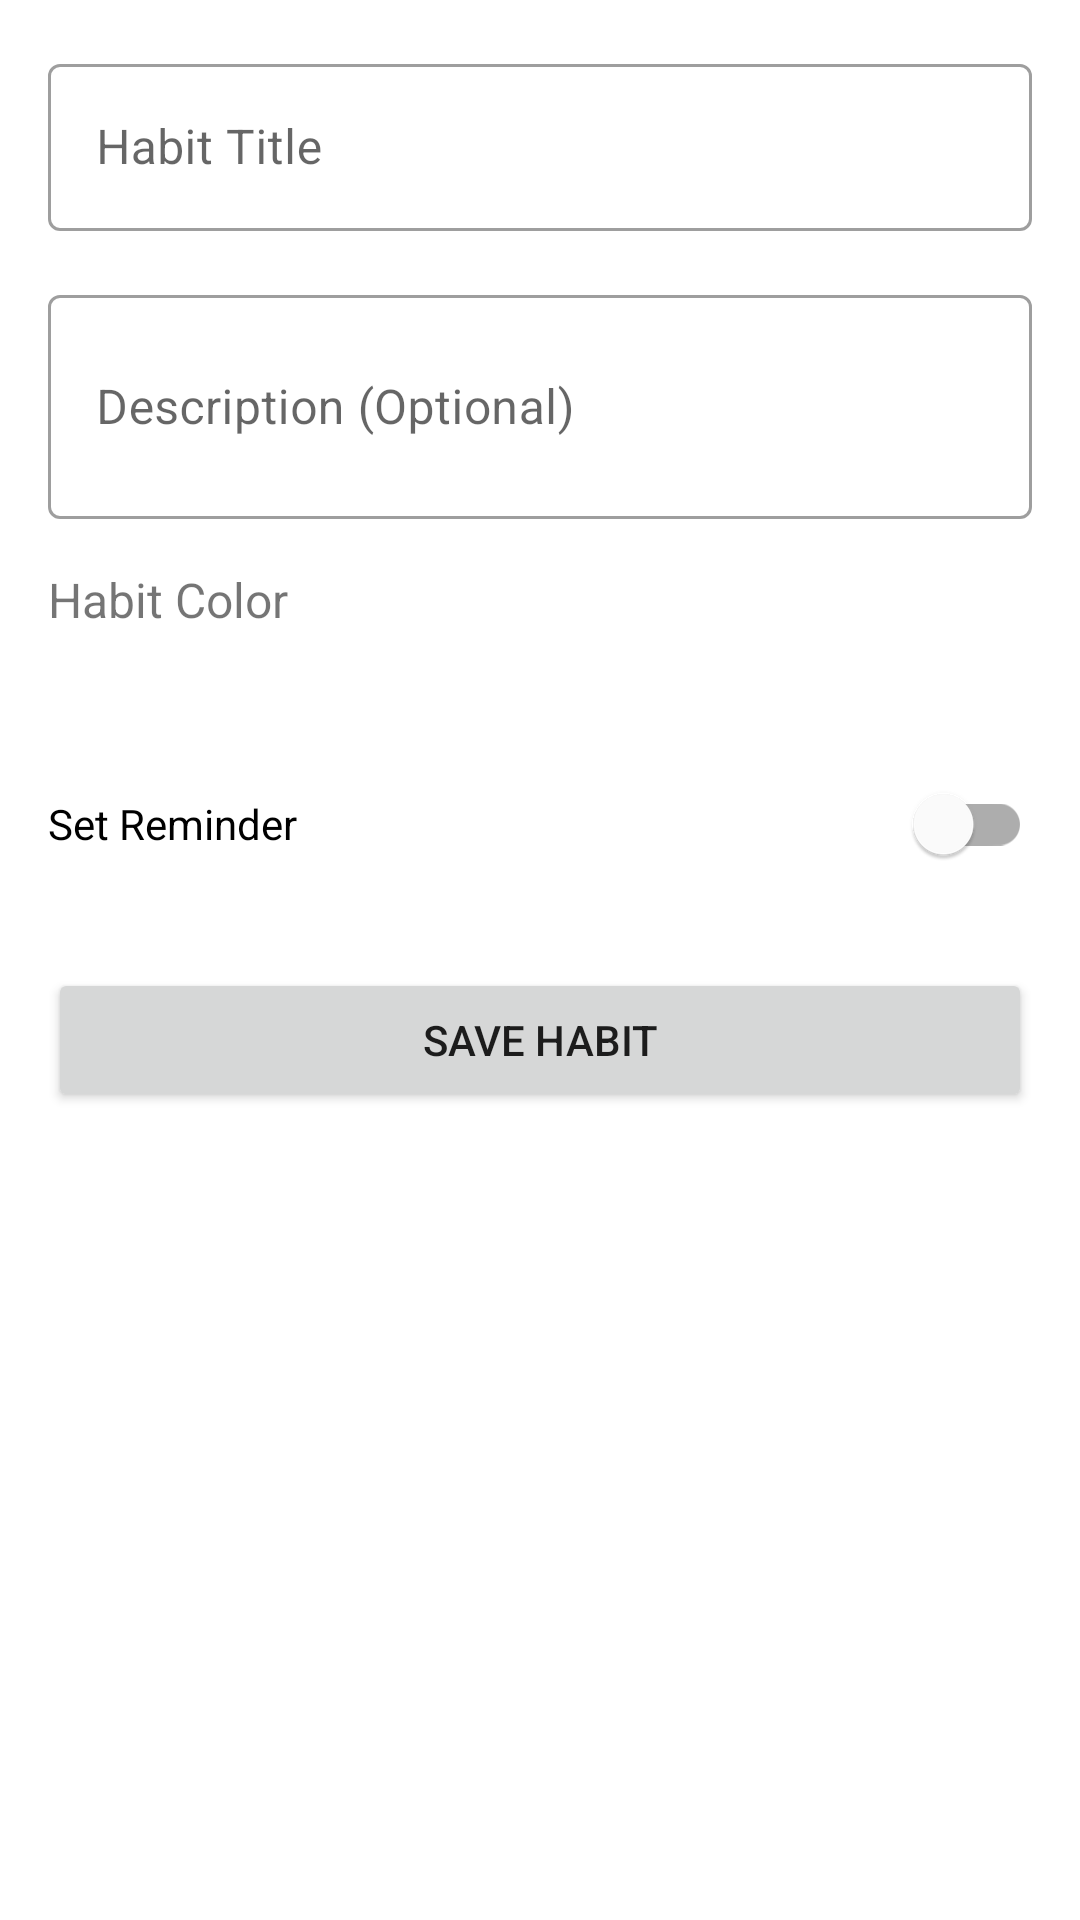

Here is an Android app screen rendered from its layout file. Give the layout XML and the strings, colors and styles it references.
<!-- AndroidManifest.xml: application theme Theme.DailyHabitTracker -->
<!-- res/layout/fragment_habit_edit.xml -->
<?xml version="1.0" encoding="utf-8"?>
<ScrollView xmlns:android="http://schemas.android.com/apk/res/android"
    xmlns:app="http://schemas.android.com/apk/res-auto"
    xmlns:tools="http://schemas.android.com/tools"
    android:layout_width="match_parent"
    android:layout_height="match_parent"
    tools:context=".ui.HabitEditFragment">

    <androidx.constraintlayout.widget.ConstraintLayout
        android:layout_width="match_parent"
        android:layout_height="wrap_content"
        android:padding="16dp">

        <com.google.android.material.textfield.TextInputLayout
            android:id="@+id/titleInputLayout"
            style="@style/Widget.MaterialComponents.TextInputLayout.OutlinedBox"
            android:layout_width="match_parent"
            android:layout_height="wrap_content"
            android:hint="Habit Title"
            app:layout_constraintTop_toTopOf="parent">

            <com.google.android.material.textfield.TextInputEditText
                android:id="@+id/titleEditText"
                android:layout_width="match_parent"
                android:layout_height="wrap_content"
                android:inputType="text"
                android:maxLines="1" />
        </com.google.android.material.textfield.TextInputLayout>

        <com.google.android.material.textfield.TextInputLayout
            android:id="@+id/descriptionInputLayout"
            style="@style/Widget.MaterialComponents.TextInputLayout.OutlinedBox"
            android:layout_width="match_parent"
            android:layout_height="wrap_content"
            android:layout_marginTop="16dp"
            android:hint="Description (Optional)"
            app:layout_constraintTop_toBottomOf="@id/titleInputLayout">

            <com.google.android.material.textfield.TextInputEditText
                android:id="@+id/descriptionEditText"
                android:layout_width="match_parent"
                android:layout_height="wrap_content"
                android:inputType="textMultiLine"
                android:minLines="2" />
        </com.google.android.material.textfield.TextInputLayout>

        <TextView
            android:id="@+id/colorLabel"
            android:layout_width="wrap_content"
            android:layout_height="wrap_content"
            android:layout_marginTop="16dp"
            android:text="Habit Color"
            android:textSize="16sp"
            app:layout_constraintStart_toStartOf="parent"
            app:layout_constraintTop_toBottomOf="@id/descriptionInputLayout" />

        <HorizontalScrollView
            android:id="@+id/colorScrollView"
            android:layout_width="match_parent"
            android:layout_height="wrap_content"
            android:layout_marginTop="8dp"
            app:layout_constraintTop_toBottomOf="@id/colorLabel">

            <LinearLayout
                android:id="@+id/colorContainer"
                android:layout_width="wrap_content"
                android:layout_height="wrap_content"
                android:orientation="horizontal"
                android:padding="8dp" />
        </HorizontalScrollView>

        <com.google.android.material.switchmaterial.SwitchMaterial
            android:id="@+id/reminderSwitch"
            android:layout_width="match_parent"
            android:layout_height="wrap_content"
            android:layout_marginTop="16dp"
            android:text="Set Reminder"
            app:layout_constraintTop_toBottomOf="@id/colorScrollView" />

        <TextView
            android:id="@+id/timePickerLabel"
            android:layout_width="wrap_content"
            android:layout_height="wrap_content"
            android:layout_marginTop="8dp"
            android:text="Reminder Time"
            android:textSize="16sp"
            android:visibility="gone"
            app:layout_constraintStart_toStartOf="parent"
            app:layout_constraintTop_toBottomOf="@id/reminderSwitch" />

        <TimePicker
            android:id="@+id/timePicker"
            android:layout_width="match_parent"
            android:layout_height="wrap_content"
            android:layout_marginTop="8dp"
            android:timePickerMode="spinner"
            android:visibility="gone"
            app:layout_constraintTop_toBottomOf="@id/timePickerLabel" />

        <Button
            android:id="@+id/saveButton"
            android:layout_width="match_parent"
            android:layout_height="wrap_content"
            android:layout_marginTop="24dp"
            android:text="Save Habit"
            app:layout_constraintTop_toBottomOf="@id/timePicker" />

        <Button
            android:id="@+id/deleteButton"
            style="@style/Widget.MaterialComponents.Button.OutlinedButton"
            android:layout_width="match_parent"
            android:layout_height="wrap_content"
            android:layout_marginTop="8dp"
            android:text="Delete Habit"
            android:visibility="gone"
            app:layout_constraintTop_toBottomOf="@id/saveButton" />

    </androidx.constraintlayout.widget.ConstraintLayout>
</ScrollView>
<!-- resources referenced by this layout -->
<resources>
  <style name="Theme.DailyHabitTracker" parent="Theme.MaterialComponents.DayNight.DarkActionBar">
          
          <item name="colorPrimary">@color/purple_500</item>
          <item name="colorPrimaryVariant">@color/purple_700</item>
          <item name="colorOnPrimary">@color/white</item>
          
          <item name="colorSecondary">@color/teal_200</item>
          <item name="colorSecondaryVariant">@color/teal_700</item>
          <item name="colorOnSecondary">@color/black</item>
          
          <item name="android:statusBarColor">?attr/colorPrimaryVariant</item>
          
      </style>
  <color name="purple_500">#FF6200EE</color>
  <color name="purple_700">#FF3700B3</color>
  <color name="white">#FFFFFFFF</color>
  <color name="teal_200">#FF03DAC5</color>
  <color name="teal_700">#FF018786</color>
  <color name="black">#FF000000</color>
</resources>
